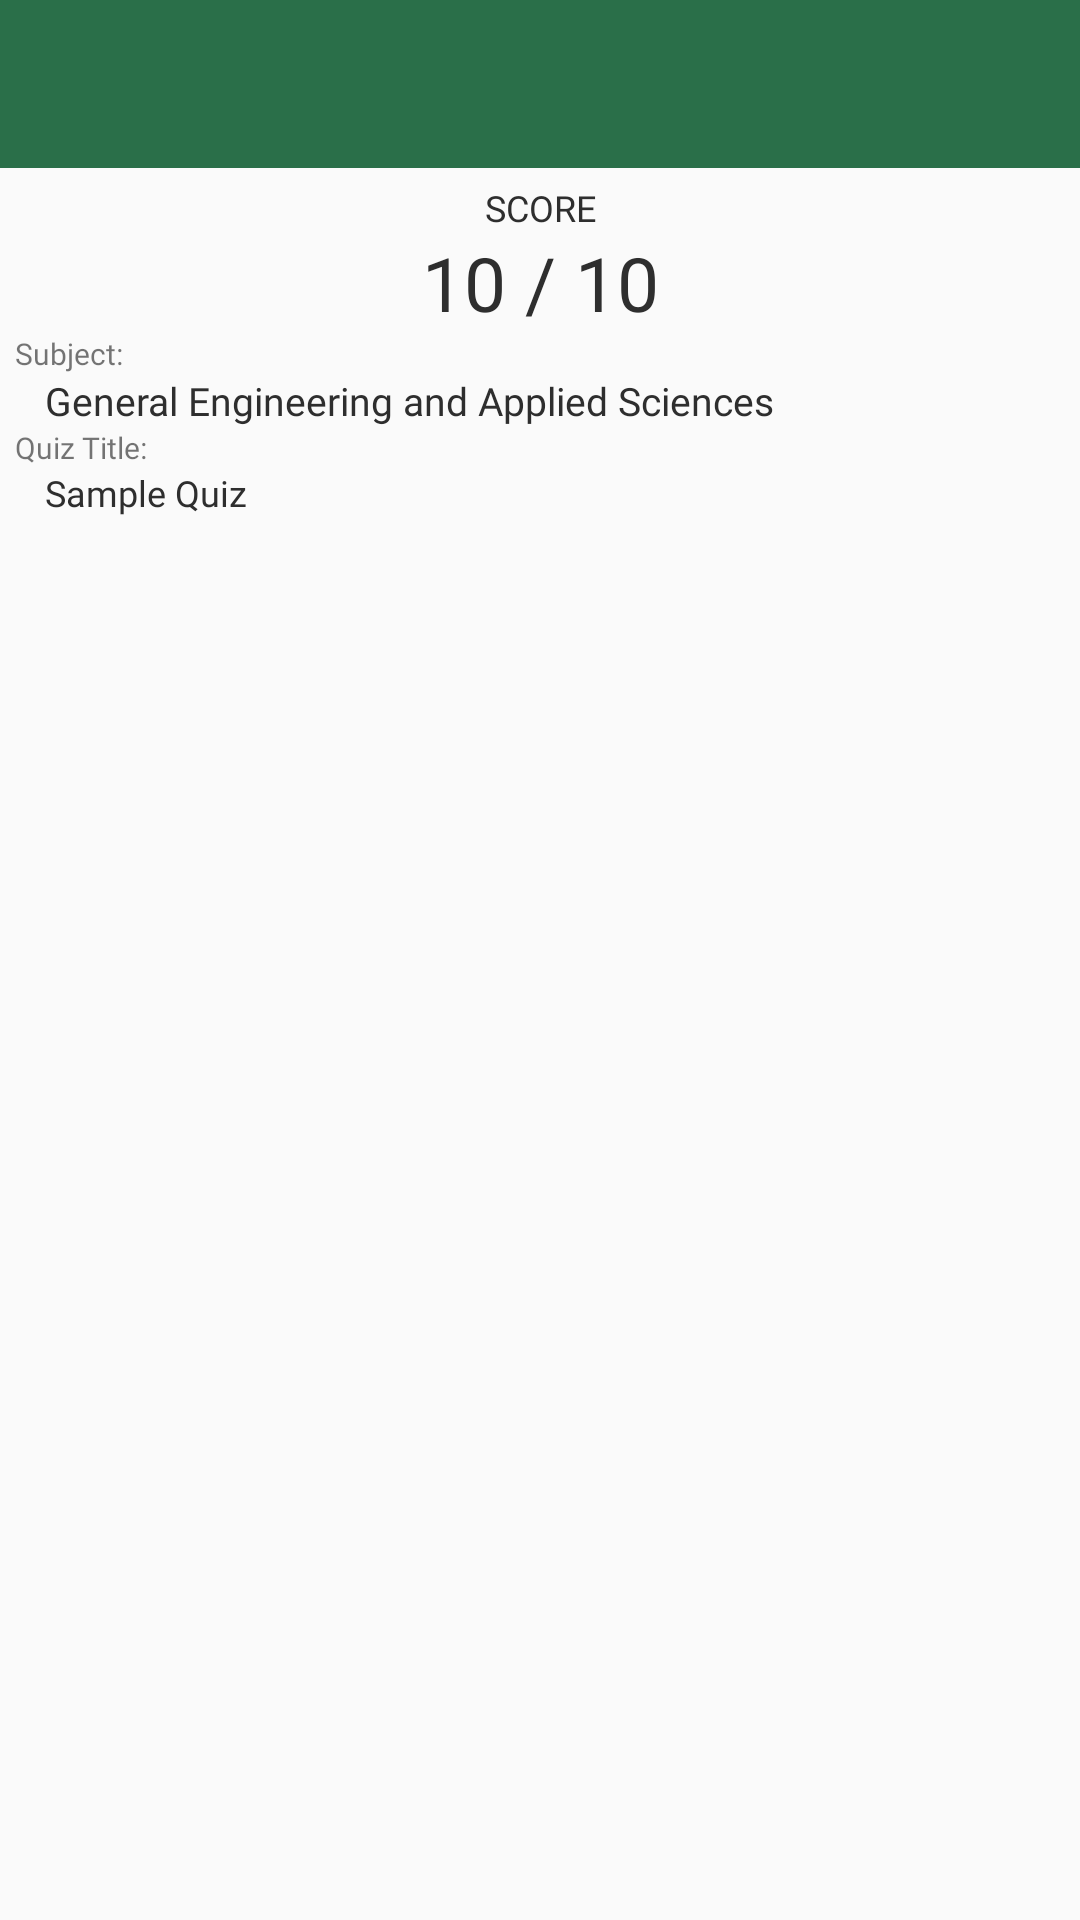

The Android layout XML behind this screen, and the referenced resources:
<!-- AndroidManifest.xml: application theme AppTheme -->
<!-- res/layout/activity_history_custom.xml -->
<?xml version="1.0" encoding="utf-8"?>
<RelativeLayout xmlns:android="http://schemas.android.com/apk/res/android"
    xmlns:app="http://schemas.android.com/apk/res-auto"
    xmlns:tools="http://schemas.android.com/tools"
    android:layout_width="match_parent"
    android:layout_height="match_parent"
    tools:context=".HistoryCustomActivity">

    <include
        android:id="@+id/toolbar_history_custom"
        layout="@layout/toolbar"/>

    <LinearLayout
        android:id="@+id/linear_layout_history_custom"
        android:layout_width="match_parent"
        android:layout_height="wrap_content"
        android:orientation="vertical"
        android:layout_below="@id/toolbar_history_custom"
        android:padding="5dp"
        >

        <TextView
            android:layout_width="match_parent"
            android:layout_height="wrap_content"
            android:fontFamily="@font/bookos"
            android:gravity="center"
            android:text="SCORE"
            android:textColor="@color/colorBlack"
            android:textSize="12sp" />

        <TextView
            android:id="@+id/text_view_history_custom_score"
            android:layout_width="match_parent"
            android:layout_height="wrap_content"
            android:fontFamily="@font/bookos"
            android:gravity="center"
            android:text="10 / 10"
            android:textColor="@color/colorBlack"
            android:textSize="25sp" />

        <TextView
            android:layout_width="match_parent"
            android:layout_height="wrap_content"
            android:text="Subject:"
            android:textSize="10sp"
            android:fontFamily="@font/acme_regular"
            />

        <TextView
            android:id="@+id/text_view_history_custom_subject"
            android:layout_width="match_parent"
            android:layout_height="wrap_content"
            android:fontFamily="@font/bookos"
            android:gravity="left"
            android:paddingLeft="10dp"
            android:paddingRight="5dp"
            android:text="General Engineering and Applied Sciences"
            android:textColor="@color/colorBlack"
            android:textSize="13sp" />

        <TextView
            android:layout_width="match_parent"
            android:layout_height="wrap_content"
            android:text="Quiz Title:"
            android:textSize="10sp"
            android:fontFamily="@font/acme_regular"
            />

        <TextView
            android:id="@+id/text_view_history_custom_quiz_title"
            android:layout_width="match_parent"
            android:layout_height="wrap_content"
            android:fontFamily="@font/bookos"
            android:gravity="left"
            android:paddingLeft="10dp"
            android:paddingRight="5dp"
            android:text="Sample Quiz"
            android:textColor="@color/colorBlack"
            android:textSize="12dp" />

    </LinearLayout>

    <androidx.recyclerview.widget.RecyclerView
        android:id="@+id/recycler_view_history_custom_questions"
        android:layout_width="match_parent"
        android:layout_height="match_parent"
        android:layout_below="@id/linear_layout_history_custom"
        android:layout_marginBottom="10dp"
        android:padding="5dp"
        android:scrollbars="vertical" />

</RelativeLayout>
<!-- res/layout/toolbar.xml (included above) -->
<?xml version="1.0" encoding="utf-8"?>
<androidx.appcompat.widget.Toolbar xmlns:android="http://schemas.android.com/apk/res/android"
    xmlns:app="http://schemas.android.com/apk/res-auto"
    android:layout_width="match_parent"
    android:layout_height="wrap_content"
    android:background="@color/colorGreen"
    app:titleMarginStart="10dp"
    app:titleTextAppearance="@style/ToolbarTheme"
    app:titleTextColor="@color/colorWhite">

</androidx.appcompat.widget.Toolbar>
<!-- resources referenced by this layout -->
<resources>
  <color name="colorBlack">#2E2E2E</color>
  <color name="colorGreen">#D907582B</color>
  <color name="colorWhite">#FFFFFF</color>
  <style name="ToolbarTheme" parent="ThemeOverlay.AppCompat.Dark.ActionBar">
          <item name="android:fontFamily">@font/coming_soon</item>
          <item name="android:textSize">20sp</item>
      </style>
  <style name="AppTheme" parent="Theme.AppCompat.Light.NoActionBar">
          
          <item name="colorPrimary">@color/colorPrimary</item>
          <item name="colorPrimaryDark">@color/colorPrimaryDark</item>
          <item name="colorAccent">@color/colorAccent</item>
      </style>
  <color name="colorPrimary">#008577</color>
  <color name="colorPrimaryDark">#00574B</color>
  <color name="colorAccent">#7A7979</color>
</resources>
